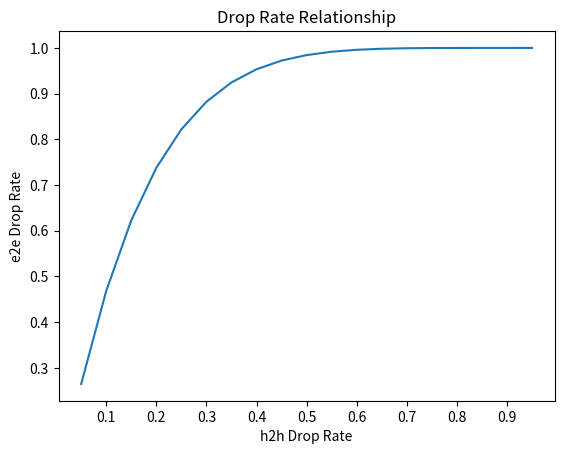

Recreate this plot in Python. (Note: this script raises an exception after producing the figure.)

import matplotlib.pyplot as plt 
import numpy as np

# DELAY = True
DELAY = False


c=6
h = 50
T = 500
d = np.arange(0.05,1.0,.05)
# d = np.arange(0.05,0.5,.05)
if not DELAY:

    y=(1-(1-d)**c)
    # plt.ylim(ymin=0,ymax=1)
    # plt.xlim(xmin=0,xmax=1)
    plt.xticks(d[1::2])
    plt.plot(d,y)
    plt.xlabel('h2h Drop Rate')
    plt.ylabel('e2e Drop Rate')
    plt.title("Drop Rate Relationship")
    plt.savefig("../img/drop_relationship.png")
else:
    # want to graph entire delay
    def calc_est(r):
        end_frac = (1-(1-r)**c)/((1-r)**c)
        mid_section = (1-(1-r)**(c-1))/r - 1
        return c*h + (T + r*mid_section/(1-r) + h*c*(c-1)/2)*end_frac
    
    y = calc_est(d)
    print(y)
    # plt.ylim(ymin=1)
    plt.xticks(d)
    plt.plot(d,y)
    # plt.yscale('log')
    plt.xlabel('h2h Drop Rate')
    plt.title('Expected E2E message delay')
    plt.ylabel("Expected Delay")
    plt.savefig("../img/delay_estimation.png")